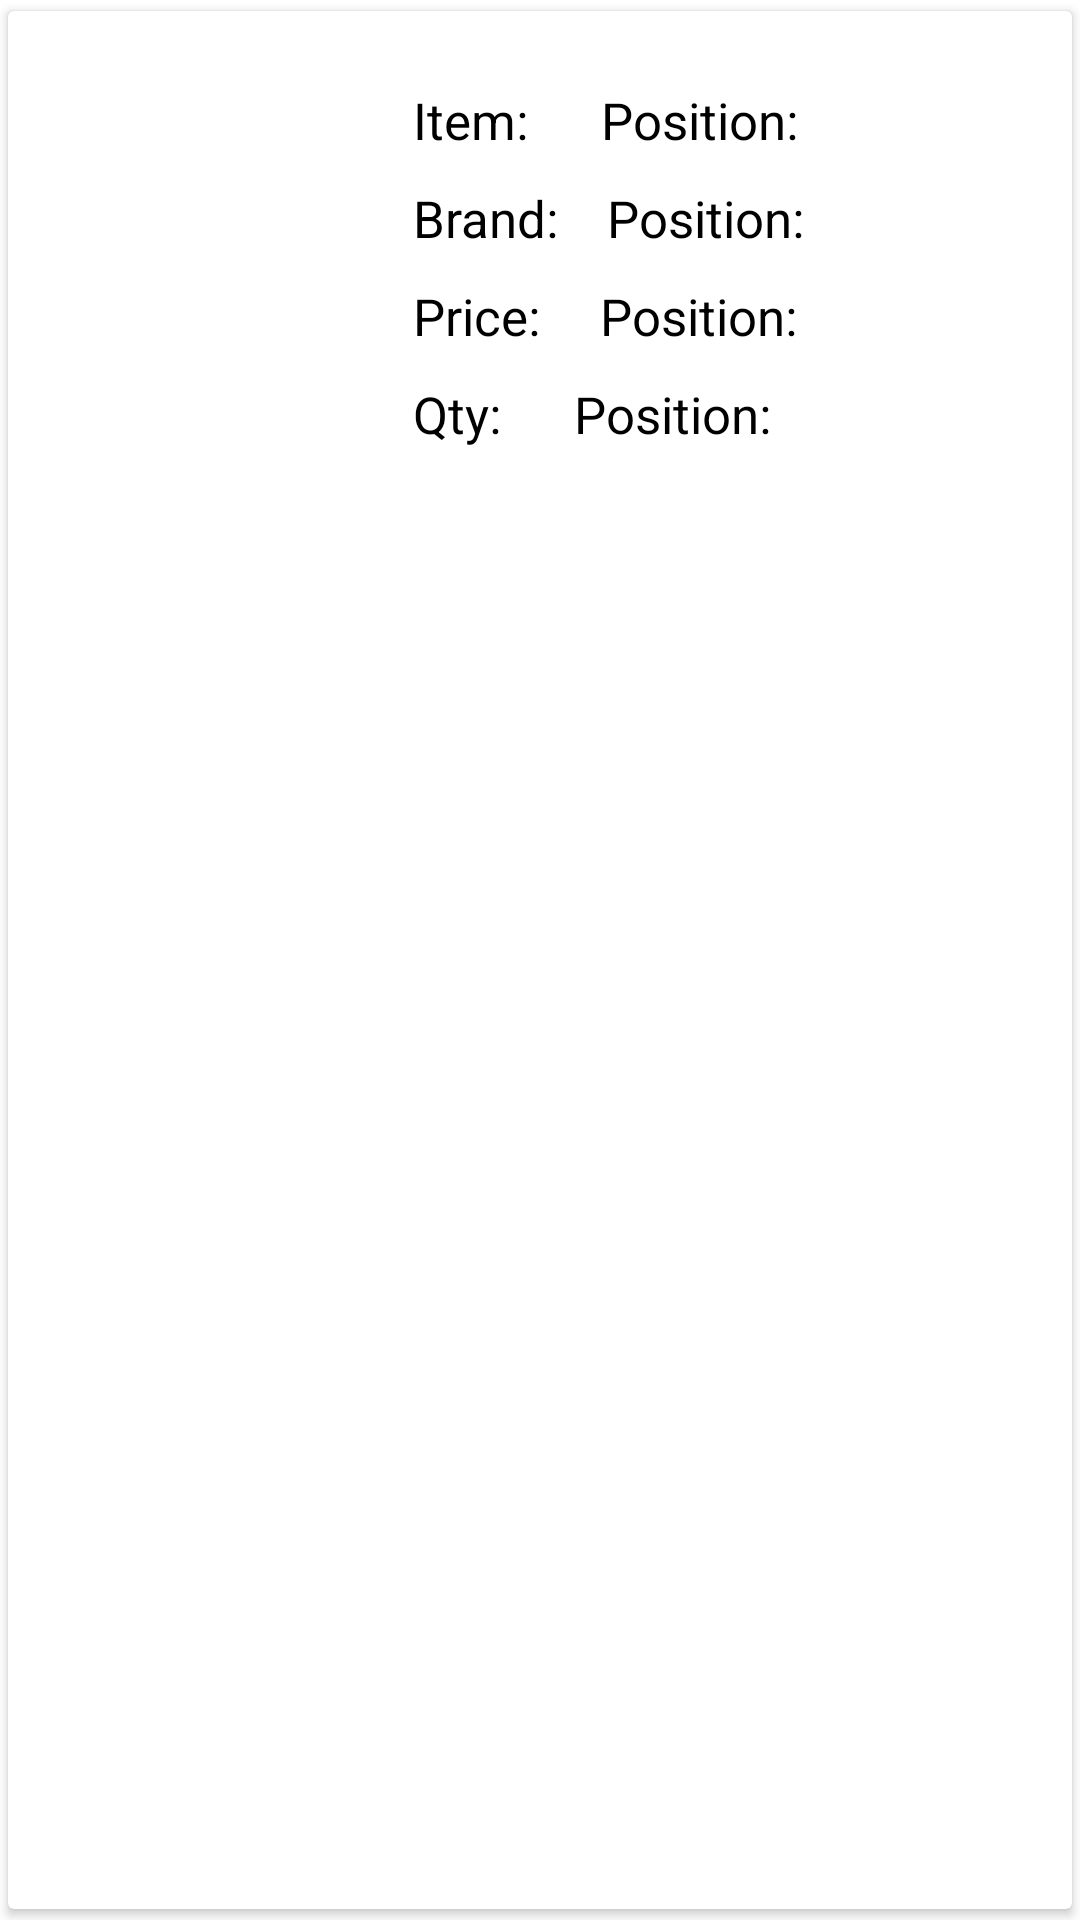

Reconstruct the res/layout file that produces this screen, plus the resources it refers to.
<!-- AndroidManifest.xml: application theme Theme.Assignment4 -->
<!-- res/layout/shop_item.xml -->
<?xml version="1.0" encoding="utf-8"?>
<androidx.cardview.widget.CardView xmlns:android="http://schemas.android.com/apk/res/android"
    android:layout_width="match_parent"
    android:layout_height="match_parent"
    xmlns:app="http://schemas.android.com/apk/res-auto"
    android:elevation="5dp"
    app:cardUseCompatPadding="true">


    <RelativeLayout
        android:layout_width="match_parent"
        android:layout_height="wrap_content"
        android:padding="15dp">

        <ImageView
            android:layout_width="100dp"
            android:layout_height="120dp"
            android:src="@mipmap/ic_launcher"
            android:id="@+id/itempic"/>

        <TextView
            android:layout_width="wrap_content"
            android:layout_height="wrap_content"
            android:layout_toRightOf="@id/itempic"
            android:layout_marginLeft="20dp"
            android:layout_marginTop="10dp"
            android:id="@+id/itemttl"
            android:text="Item: "
            android:textColor="@color/black"
            android:textSize="17sp"/>
        <TextView
            android:id="@+id/itemNAME"
            android:layout_width="160dp"
            android:layout_height="wrap_content"
            android:layout_marginLeft="20dp"
            android:layout_marginTop="10dp"
            android:layout_toRightOf="@id/itemttl"
            android:text="Position:"
            android:textColor="@color/black"
            android:textSize="17sp"
            />


        <TextView
            android:id="@+id/Manu"
            android:layout_width="wrap_content"
            android:layout_height="wrap_content"
            android:layout_below="@id/itemttl"
            android:layout_marginLeft="20dp"
            android:layout_marginTop="10dp"
            android:layout_toRightOf="@id/itempic"
            android:maxLines="1"
            android:text="Brand:"
            android:textColor="@color/black"
            android:textSize="17dp" />

        <TextView
            android:id="@+id/itemBRAND"
            android:layout_width="160dp"
            android:layout_height="wrap_content"
            android:layout_below="@id/itemNAME"
            android:layout_marginLeft="16dp"
            android:layout_marginTop="10dp"
            android:layout_toRightOf="@id/Manu"
            android:text="Position:"
            android:textColor="@color/black"
            android:textSize="17sp" />

        <TextView
            android:id="@+id/price"
            android:layout_width="wrap_content"
            android:layout_height="wrap_content"
            android:layout_below="@id/itemBRAND"
            android:layout_marginLeft="20dp"
            android:layout_marginTop="10dp"
            android:layout_toRightOf="@id/itempic"
            android:maxLines="1"
            android:text="Price:"
            android:textColor="@color/black"
            android:textSize="17dp" />

        <TextView
            android:id="@+id/itemPRICE"
            android:layout_width="160dp"
            android:layout_height="wrap_content"
            android:layout_below="@id/itemBRAND"
            android:layout_marginLeft="20dp"
            android:layout_marginTop="10dp"
            android:layout_toRightOf="@id/price"
            android:text="Position:"
            android:textColor="@color/black"
            android:textSize="17sp" />

        <TextView
            android:id="@+id/q"
            android:layout_width="wrap_content"
            android:layout_height="wrap_content"
            android:layout_below="@id/price"
            android:layout_marginLeft="20dp"
            android:layout_marginTop="10dp"
            android:layout_toRightOf="@id/itempic"
            android:maxLines="1"
            android:text="Qty: "
            android:textColor="@color/black"
            android:textSize="17dp" />

        <TextView
            android:id="@+id/itemQ"
            android:layout_width="160dp"
            android:layout_height="wrap_content"
            android:layout_marginLeft="20dp"
            android:layout_marginTop="10dp"
            android:layout_toRightOf="@id/q"
            android:layout_below="@id/itemPRICE"
            android:text="Position:"
            android:textColor="@color/black"
            android:textSize="17sp"
            />

    </RelativeLayout>

</androidx.cardview.widget.CardView>
<!-- resources referenced by this layout -->
<resources>
  <style name="Theme.Assignment4" parent="Theme.MaterialComponents.DayNight.DarkActionBar">
          
          <item name="colorPrimary">@color/white</item>
          <item name="colorPrimaryVariant">@color/black</item>
          <item name="colorOnPrimary">@color/white</item>
          
          <item name="colorSecondary">@color/teal_200</item>
          <item name="colorSecondaryVariant">@color/teal_700</item>
          <item name="colorOnSecondary">@color/black</item>
  
          
          <item name="android:statusBarColor" tools:targetApi="l">?attr/colorPrimaryVariant</item>
          
      </style>
  <!-- not gathered from this repository: default colours our renderer supplied (Android Studio template values) -->
  <color name="teal_200">#FF03DAC5</color>
  <color name="teal_700">#FF018786</color>
  <color name="black">#FF000000</color>
  <color name="white">#FFFFFFFF</color>
</resources>
